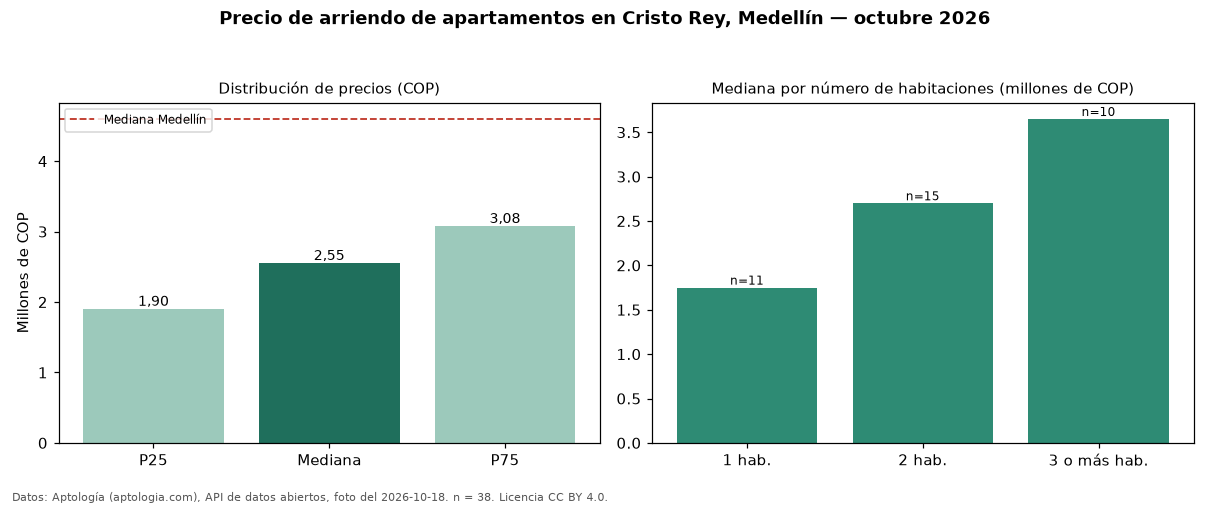

The file beside this chart, header and first rows:
seccion, metrica, valor_cop, n
precio, p25, 1900000, 38
precio, mediana, 2550000, 38
precio, p75, 3075000, 38
precio, minimo, 950000, 38
precio, maximo, 6000000, 38
parqueadero, avisos_con_parqueadero, 12, 38
parqueadero, mediana_con_parqueadero, 3700000, 12
habitaciones, 1, 1750000, 11
habitaciones, 2, 2700000, 15
habitaciones, 3+, 3650000, 10
ciudad, mediana_ciudad, 4600000, 
fuente, fecha_foto, 2026-10-18, 
fuente, atribucion, https://www.aptologia.com/arriendo/medel…, 
